5-way image classification set "pablos_sitting_posture_folder_v1" from GitHub (Veleiroo/Proyecto-Integrador-I); label vocabulary: backward bad posture, backward bad posture good posture, forward bad posture, forward bad posture good posture, good posture.

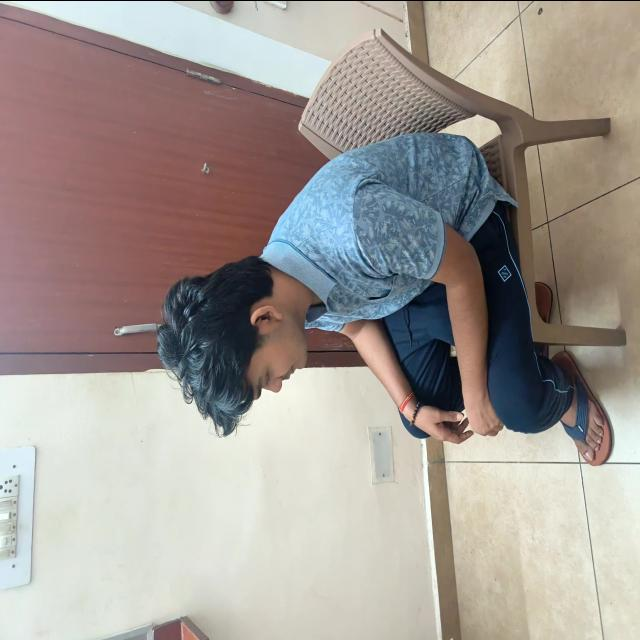
Label: forward bad posture

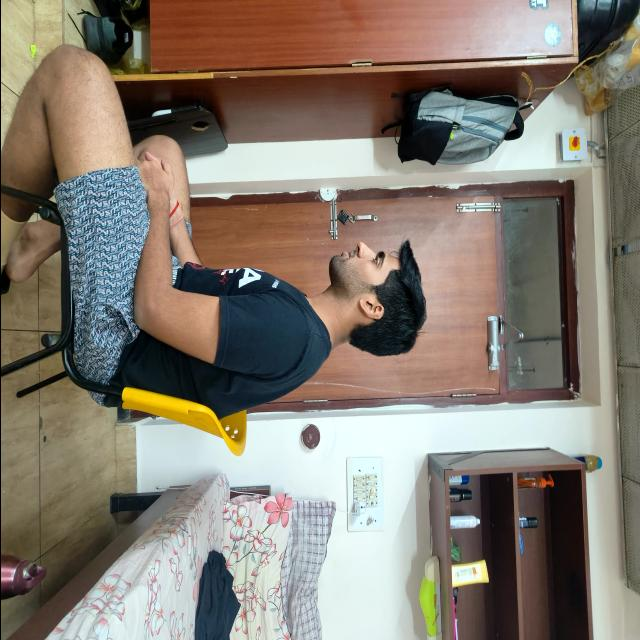
Label: good posture

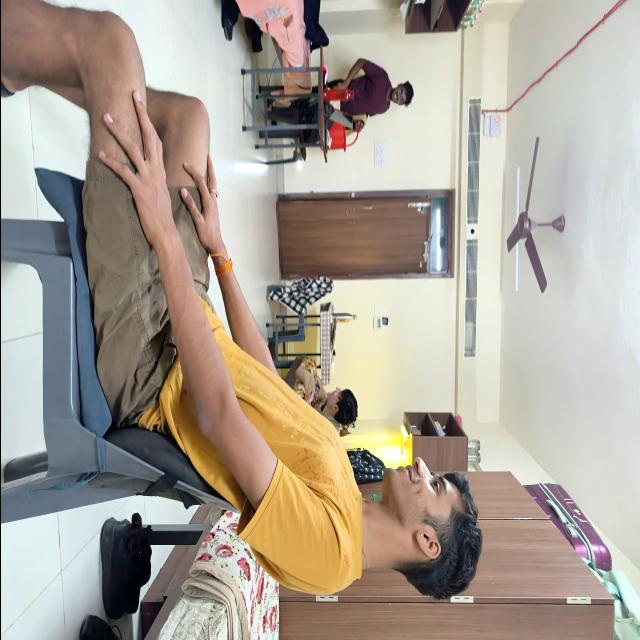
Label: backward bad posture

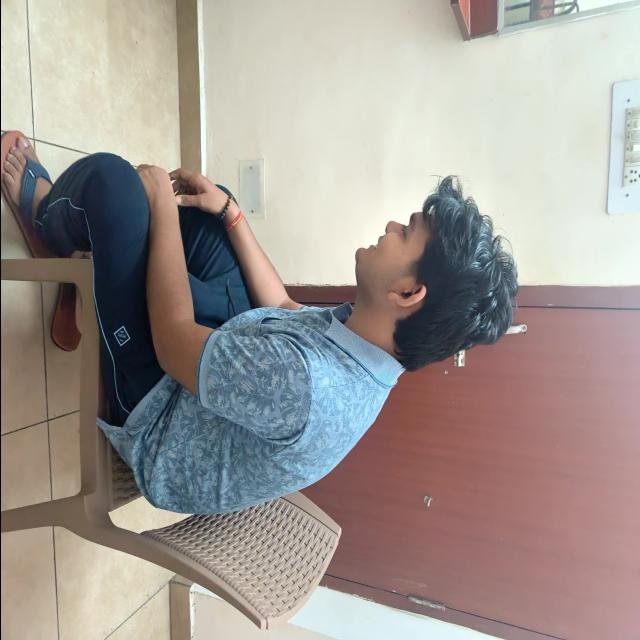
Label: forward bad posture

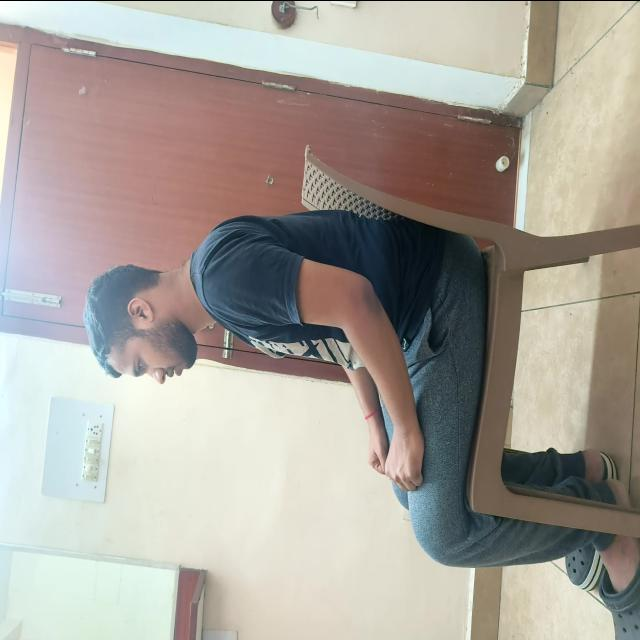
Label: good posture

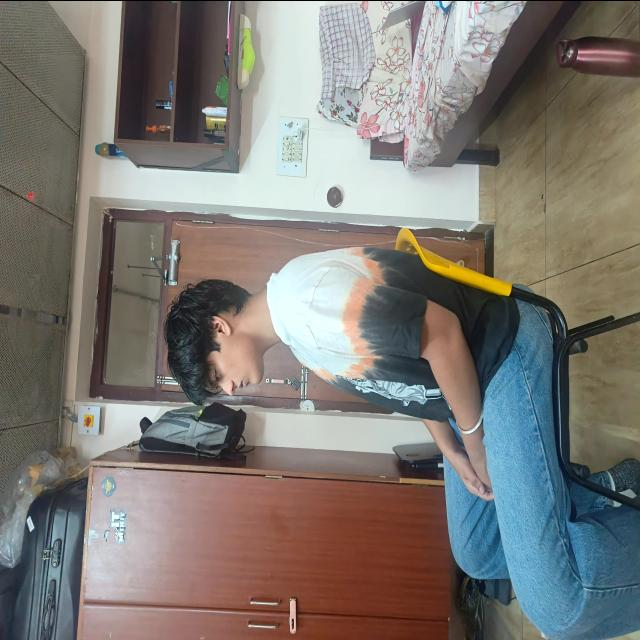
Label: good posture
